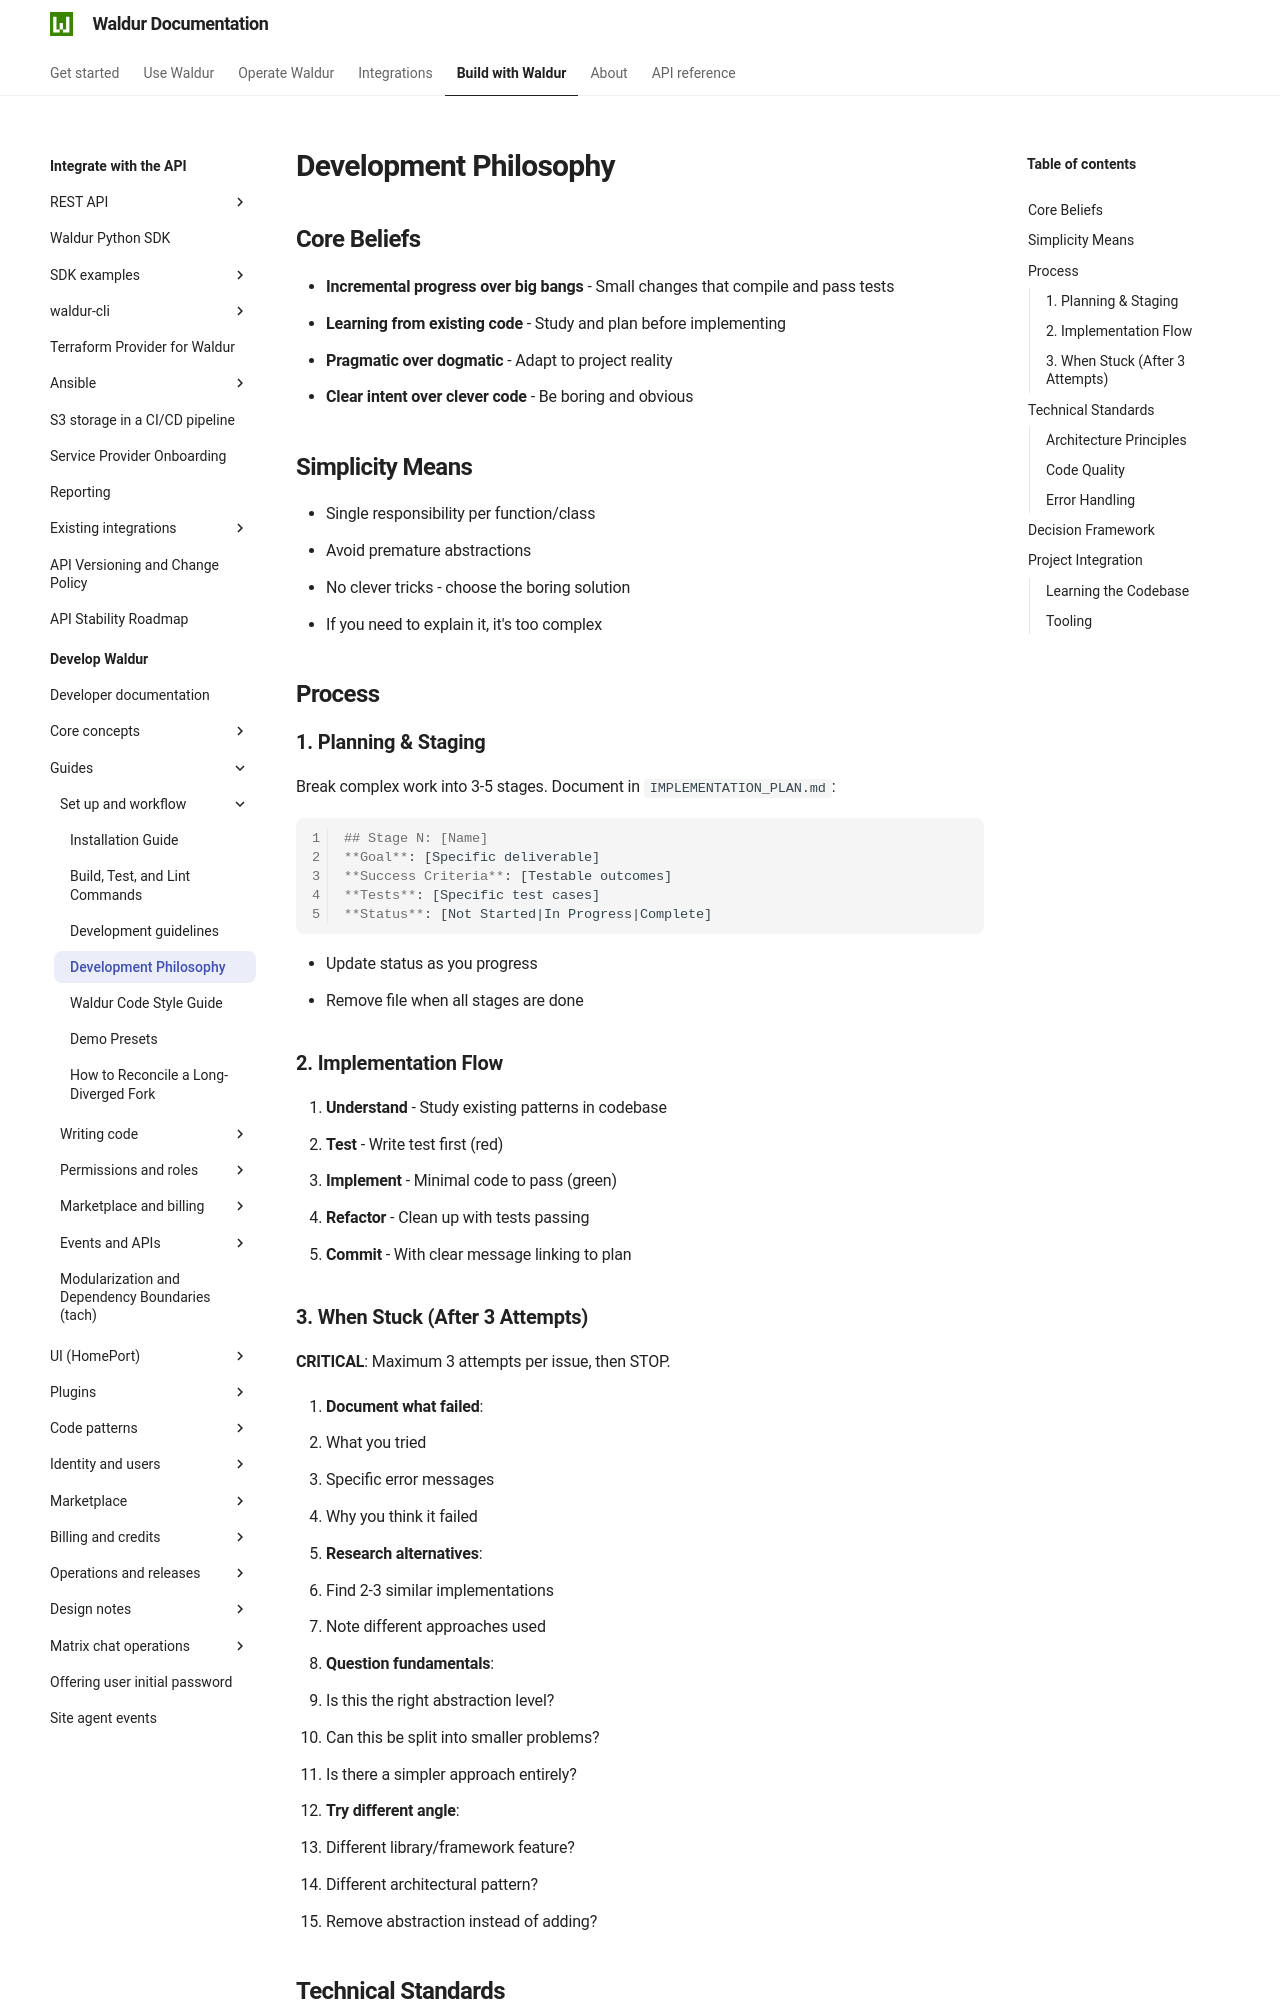

repository: waldur/waldur-docs · page: latest/developer-guide/guides/development-philosophy/index.html · generator: mkdocs

# Development Philosophy

<!-- EXTERNAL DOCUMENT
Source: https://code.opennodecloud.com/waldur/waldur-mastermind.git
Branch: develop
Remote Path: docs//guides/development-philosophy.md
Local Path: docs/developer-guide
Last Sync: 2025-11-29T09:34:02.347295

WARNING: This file is automatically synchronized from the source repository.
DO NOT EDIT this file directly. Changes will be overwritten.
Edit the source at: https://code.opennodecloud.com/waldur/waldur-mastermind.git/-/tree/develop/docs//guides/development-philosophy.md
-->


## Core Beliefs

- **Incremental progress over big bangs** - Small changes that compile and pass tests
- **Learning from existing code** - Study and plan before implementing
- **Pragmatic over dogmatic** - Adapt to project reality
- **Clear intent over clever code** - Be boring and obvious

## Simplicity Means

- Single responsibility per function/class
- Avoid premature abstractions
- No clever tricks - choose the boring solution
- If you need to explain it, it's too complex

## Process

### 1. Planning & Staging

Break complex work into 3-5 stages. Document in `IMPLEMENTATION_PLAN.md`:

```markdown
## Stage N: [Name]
**Goal**: [Specific deliverable]
**Success Criteria**: [Testable outcomes]
**Tests**: [Specific test cases]
**Status**: [Not Started|In Progress|Complete]
```

- Update status as you progress
- Remove file when all stages are done

### 2. Implementation Flow

1. **Understand** - Study existing patterns in codebase
2. **Test** - Write test first (red)
3. **Implement** - Minimal code to pass (green)
4. **Refactor** - Clean up with tests passing
5. **Commit** - With clear message linking to plan
